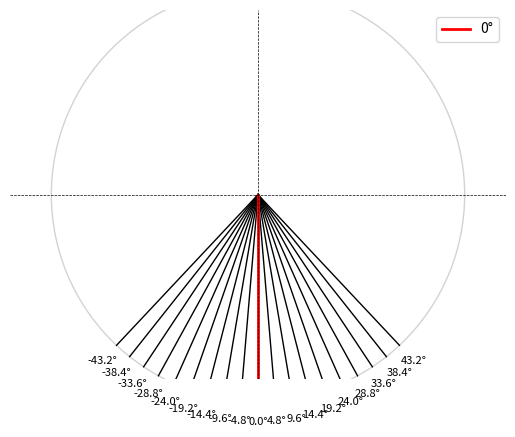

This figure's Python source:
import matplotlib.pyplot as plt
import numpy as np

# Parameters
angle_start = -43.2
angle_end = 43.2
angle_step = 4.8
radius = 1

# Generate angles and coordinates
angles = np.arange(np.radians(angle_start), np.radians(angle_end), np.radians(angle_step))  # Adjust to exclude the extra angle
x = np.sin(angles) * radius  # Swap x and y calculation to rotate 180 degrees
y = -np.cos(angles) * radius

# Create figure and axis
fig, ax = plt.subplots()
ax.set_aspect('equal', adjustable='datalim')

# Draw the semicircle
circle = plt.Circle((0, 0), radius, color='lightgray', fill=False)
ax.add_artist(circle)

# Plot the angles
for angle, x_coord, y_coord in zip(angles, x, y):
    ax.plot([0, x_coord], [0, y_coord], 'k-', lw=1)
    ax.text(x_coord * 1.1, y_coord * 1.1, f"{np.degrees(angle):.1f}°", ha='center', va='center', fontsize=8)

# Highlight the central angle
center_x = np.sin(0) * radius  # Adjust for rotation
center_y = -np.cos(0) * radius
ax.plot([0, center_x], [0, center_y], 'r-', lw=2, label='0°')

# Styling
ax.axhline(0, color='black', linewidth=0.5, linestyle='--')
ax.axvline(0, color='black', linewidth=0.5, linestyle='--')
ax.set_xlim(-1.2, 1.2)
ax.set_ylim(-1.2, 1.2)
ax.axis('off')

# Show the plot
plt.legend()
plt.show()

